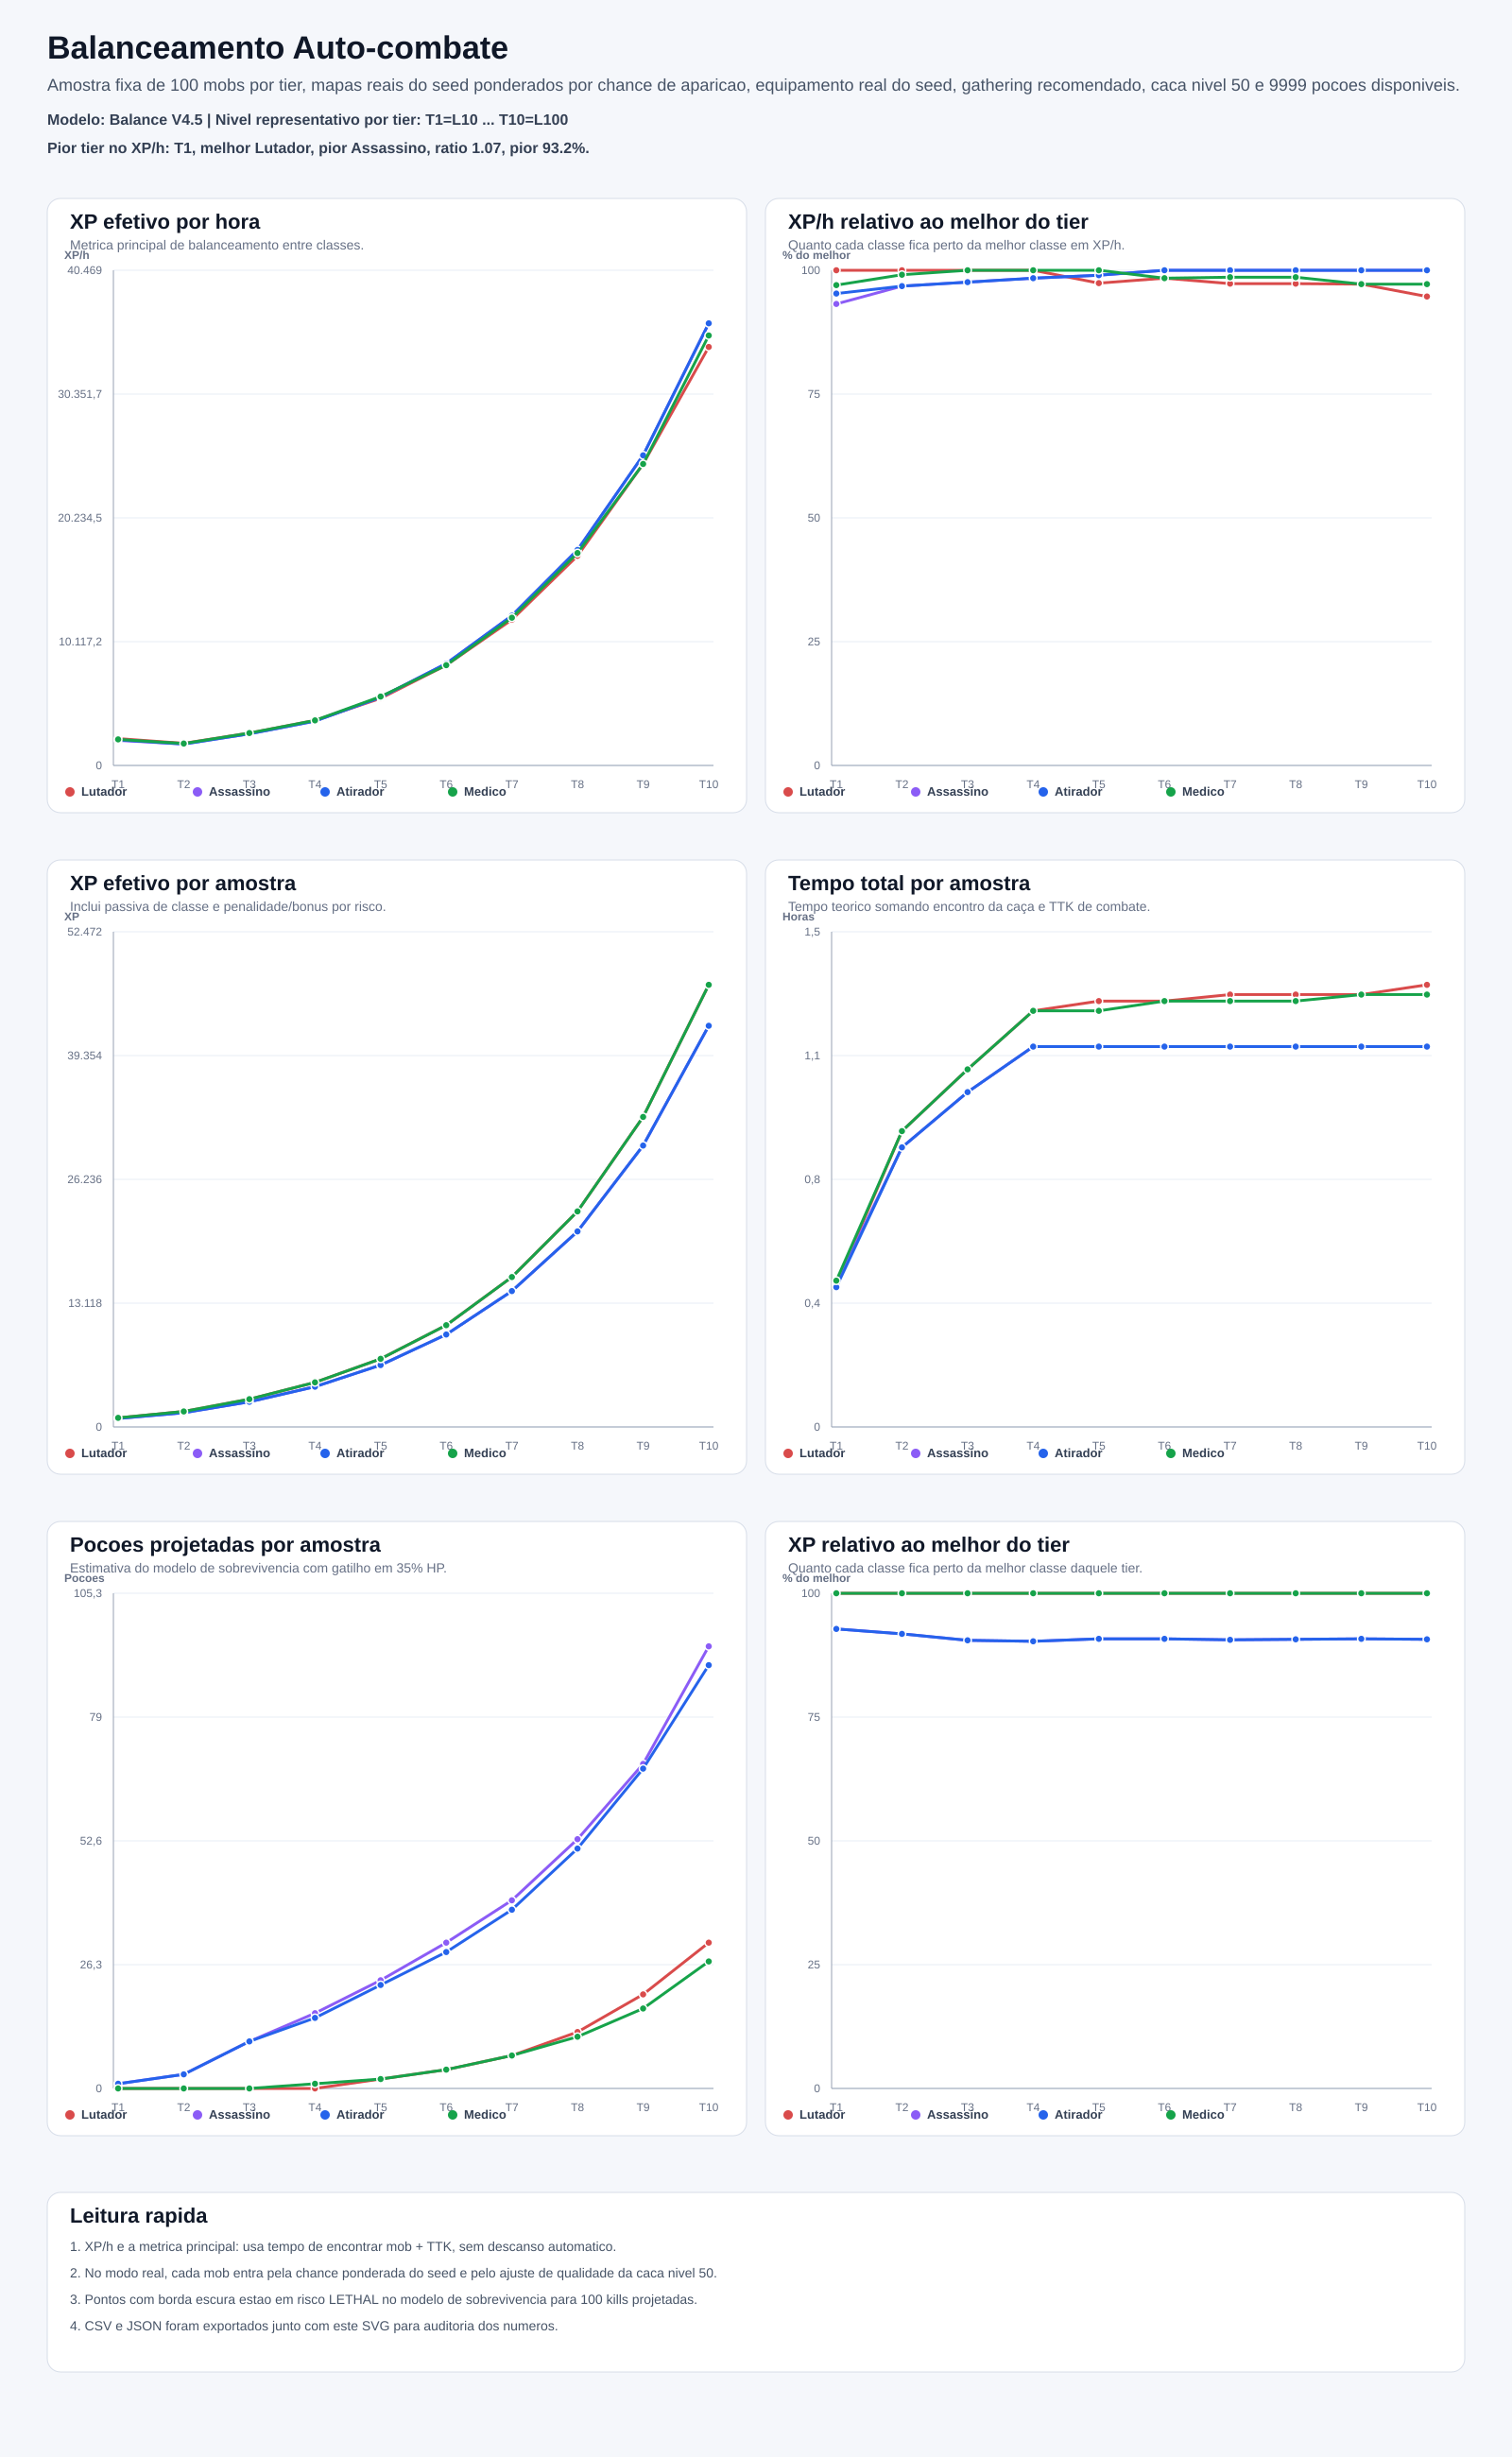

The file beside this chart, header and first rows:
tier, level, source, mapName, encounterCount, totalEncounterWeight, averageMobLevel, className, equipmentPoints, hp, attack, defense, power, mobXp, secondsPerFind, ttkSeconds, secondsPerMob, killsPerHour, effectiveXpPerHour, xpPerHourVsBestPercent, timeHours, effectiveXpPerKill, effectiveXpPerSample, xpVsBestPercent
1, 10, real-seed-maps, Subúrbio Silencioso, 6, 136.5, 4.1, Lutador, 30, 701, 84, 96, 90, 8.9, 7, 8.75, 15.75, 228, 2197, 100, 0.44, 9.6, 964, 100
1, 10, real-seed-maps, Subúrbio Silencioso, 6, 136.5, 4.1, Assassino, 30, 246, 86, 4, 129.9, 8.9, 7, 8.68, 15.68, 229, 2048, 93.2, 0.44, 8.9, 895, 92.8
1, 10, real-seed-maps, Subúrbio Silencioso, 6, 136.5, 4.1, Atirador, 30, 268, 88, 6, 130.5, 8.9, 7, 8.37, 15.37, 234, 2093, 95.3, 0.43, 8.9, 895, 92.8
1, 10, real-seed-maps, Subúrbio Silencioso, 6, 136.5, 4.1, Medico, 30, 632, 62, 94, 74.9, 8.9, 7, 9.23, 16.23, 221, 2130, 97, 0.45, 9.6, 964, 100
2, 20, real-seed-maps, Distrito da Ferrugem, 6, 136.5, 14.1, Lutador, 60, 1229, 160, 186, 180.6, 15.1, 7, 25.62, 32.62, 110, 1807, 100, 0.91, 16.4, 1642, 100
2, 20, real-seed-maps, Distrito da Ferrugem, 6, 136.5, 14.1, Assassino, 60, 402, 160, 10, 355.8, 15.1, 7, 23.93, 30.93, 116, 1749, 96.8, 0.86, 15.1, 1508, 91.8
2, 20, real-seed-maps, Distrito da Ferrugem, 6, 136.5, 14.1, Atirador, 60, 424, 160, 14, 355.3, 15.1, 7, 23.93, 30.93, 116, 1749, 96.8, 0.86, 15.1, 1508, 91.8
2, 20, real-seed-maps, Distrito da Ferrugem, 6, 136.5, 14.1, Medico, 60, 1112, 114, 184, 155.9, 15.1, 7, 25.87, 32.87, 109, 1790, 99.1, 0.91, 16.4, 1642, 100
3, 30, real-seed-maps, Hospital Santa Ruína, 6, 136.5, 24.1, Lutador, 90, 1739, 236, 274, 281.9, 27.1, 7, 32.76, 39.76, 90, 2649, 100, 1.1, 29.4, 2944, 100
3, 30, real-seed-maps, Hospital Santa Ruína, 6, 136.5, 24.1, Assassino, 90, 534, 236, 14, 726.5, 27.1, 7, 30.07, 37.07, 97, 2585, 97.6, 1.03, 26.7, 2665, 90.5
3, 30, real-seed-maps, Hospital Santa Ruína, 6, 136.5, 24.1, Atirador, 90, 550, 240, 16, 751.2, 27.1, 7, 30.07, 37.07, 97, 2585, 97.6, 1.03, 26.7, 2665, 90.5
3, 30, real-seed-maps, Hospital Santa Ruína, 6, 136.5, 24.1, Medico, 90, 1580, 164, 272, 254.3, 27.1, 7, 32.76, 39.76, 90, 2649, 100, 1.1, 29.4, 2944, 100
4, 40, real-seed-maps, Terminal dos Esquecidos, 6, 136.5, 34.1, Lutador, 120, 2261, 306, 364, 383.9, 43.7, 7, 39, 46, 78, 3684, 100, 1.28, 47.2, 4723, 100
4, 40, real-seed-maps, Terminal dos Esquecidos, 6, 136.5, 34.1, Assassino, 120, 672, 310, 18, 1161, 43.7, 7, 35, 42, 85, 3626, 98.4, 1.17, 42.7, 4266, 90.3
4, 40, real-seed-maps, Terminal dos Esquecidos, 6, 136.5, 34.1, Atirador, 120, 694, 318, 20, 1226, 43.7, 7, 35, 42, 85, 3626, 98.4, 1.17, 42.7, 4266, 90.3
4, 40, real-seed-maps, Terminal dos Esquecidos, 6, 136.5, 34.1, Medico, 120, 2054, 213, 362, 380.8, 43.7, 7, 39, 46, 78, 3684, 100, 1.28, 47.2, 4723, 100
5, 50, real-seed-maps, Zona de Quarentena 9, 6, 136.5, 44.1, Lutador, 150, 2801, 382, 458, 488.4, 66.9, 7, 40, 47, 76, 5486, 97.4, 1.31, 72.2, 7219, 100
5, 50, real-seed-maps, Zona de Quarentena 9, 6, 136.5, 44.1, Assassino, 150, 804, 384, 20, 1722, 66.9, 7, 35, 42, 85, 5574, 99, 1.17, 65.6, 6558, 90.8
5, 50, real-seed-maps, Zona de Quarentena 9, 6, 136.5, 44.1, Atirador, 150, 832, 394, 24, 1851, 66.9, 7, 35, 42, 85, 5574, 99, 1.17, 65.6, 6558, 90.8
5, 50, real-seed-maps, Zona de Quarentena 9, 6, 136.5, 44.1, Medico, 150, 2528, 267, 452, 534.8, 66.9, 7, 39, 46, 78, 5631, 100, 1.28, 72.2, 7219, 100
6, 60, real-seed-maps, Refinaria do Pó Cinzento, 6, 136.5, 54.1, Lutador, 180, 3125, 446, 498, 602.1, 99.9, 7, 40, 47, 76, 8195, 98.4, 1.31, 107.8, 10783, 100
6, 60, real-seed-maps, Refinaria do Pó Cinzento, 6, 136.5, 54.1, Assassino, 180, 948, 446, 24, 2300, 99.9, 7, 35, 42, 85, 8326, 100, 1.17, 97.9, 9795, 90.8
6, 60, real-seed-maps, Refinaria do Pó Cinzento, 6, 136.5, 54.1, Atirador, 180, 970, 458, 28, 2482, 99.9, 7, 35, 42, 85, 8326, 100, 1.17, 97.9, 9795, 90.8
6, 60, real-seed-maps, Refinaria do Pó Cinzento, 6, 136.5, 54.1, Medico, 180, 2840, 311, 498, 654.7, 99.9, 7, 40, 47, 76, 8195, 98.4, 1.31, 107.8, 10783, 100
7, 70, real-seed-maps, Avenida dos Caídos, 6, 136.5, 64.1, Lutador, 210, 3473, 498, 544, 705.3, 146.9, 7, 41, 48, 75, 11914, 97.3, 1.33, 158.8, 15885, 100
7, 70, real-seed-maps, Avenida dos Caídos, 6, 136.5, 64.1, Assassino, 210, 1086, 506, 28, 3036, 146.9, 7, 35, 42, 85, 12239, 100, 1.17, 144, 14399, 90.6
7, 70, real-seed-maps, Avenida dos Caídos, 6, 136.5, 64.1, Atirador, 210, 1114, 518, 34, 3226, 146.9, 7, 35, 42, 85, 12239, 100, 1.17, 144, 14399, 90.6
7, 70, real-seed-maps, Avenida dos Caídos, 6, 136.5, 64.1, Medico, 210, 3128, 353, 540, 800.6, 146.9, 7, 40, 47, 76, 12073, 98.6, 1.31, 158.8, 15885, 100
8, 80, real-seed-maps, Complexo Helix, 6, 136.5, 74.1, Lutador, 240, 3833, 558, 592, 804.9, 211.5, 7, 41, 48, 75, 17131, 97.3, 1.33, 228.4, 22841, 100
8, 80, real-seed-maps, Complexo Helix, 6, 136.5, 74.1, Assassino, 240, 1230, 564, 32, 3871, 211.5, 7, 35, 42, 85, 17612, 100, 1.17, 207.2, 20720, 90.7
8, 80, real-seed-maps, Complexo Helix, 6, 136.5, 74.1, Atirador, 240, 1252, 574, 38, 4100, 211.5, 7, 35, 42, 85, 17612, 100, 1.17, 207.2, 20720, 90.7
8, 80, real-seed-maps, Complexo Helix, 6, 136.5, 74.1, Medico, 240, 3434, 399, 584, 923.6, 211.5, 7, 40, 47, 76, 17359, 98.6, 1.31, 228.4, 22841, 100
9, 90, real-seed-maps, Necrópole Industrial, 6, 136.5, 84.1, Lutador, 270, 4157, 618, 632, 937.3, 304.3, 7, 41, 48, 75, 24639, 97.2, 1.33, 328.5, 32852, 100
9, 90, real-seed-maps, Necrópole Industrial, 6, 136.5, 84.1, Assassino, 270, 1368, 624, 36, 4828, 304.3, 7, 35, 42, 85, 25346, 100, 1.17, 298.2, 29819, 90.8
9, 90, real-seed-maps, Necrópole Industrial, 6, 136.5, 84.1, Atirador, 270, 1384, 642, 40, 5211, 304.3, 7, 35, 42, 85, 25346, 100, 1.17, 298.2, 29819, 90.8
9, 90, real-seed-maps, Necrópole Industrial, 6, 136.5, 84.1, Medico, 270, 3740, 441, 630, 1039, 304.3, 7, 41, 48, 75, 24639, 97.2, 1.33, 328.5, 32852, 100
10, 100, real-seed-maps, Marco Zero, 6, 136.5, 94.1, Lutador, 300, 4523, 678, 680, 1061, 434, 7, 42, 49, 73, 34201, 94.7, 1.36, 468.5, 46850, 100
10, 100, real-seed-maps, Marco Zero, 6, 136.5, 94.1, Assassino, 300, 1500, 686, 38, 5912, 434, 7, 35, 42, 85, 36133, 100, 1.17, 425.1, 42509, 90.7
10, 100, real-seed-maps, Marco Zero, 6, 136.5, 94.1, Atirador, 300, 1540, 698, 48, 6315, 434, 7, 35, 42, 85, 36133, 100, 1.17, 425.1, 42509, 90.7
10, 100, real-seed-maps, Marco Zero, 6, 136.5, 94.1, Medico, 300, 4028, 487, 672, 1147, 434, 7, 41, 48, 75, 35138, 97.2, 1.33, 468.5, 46850, 100
